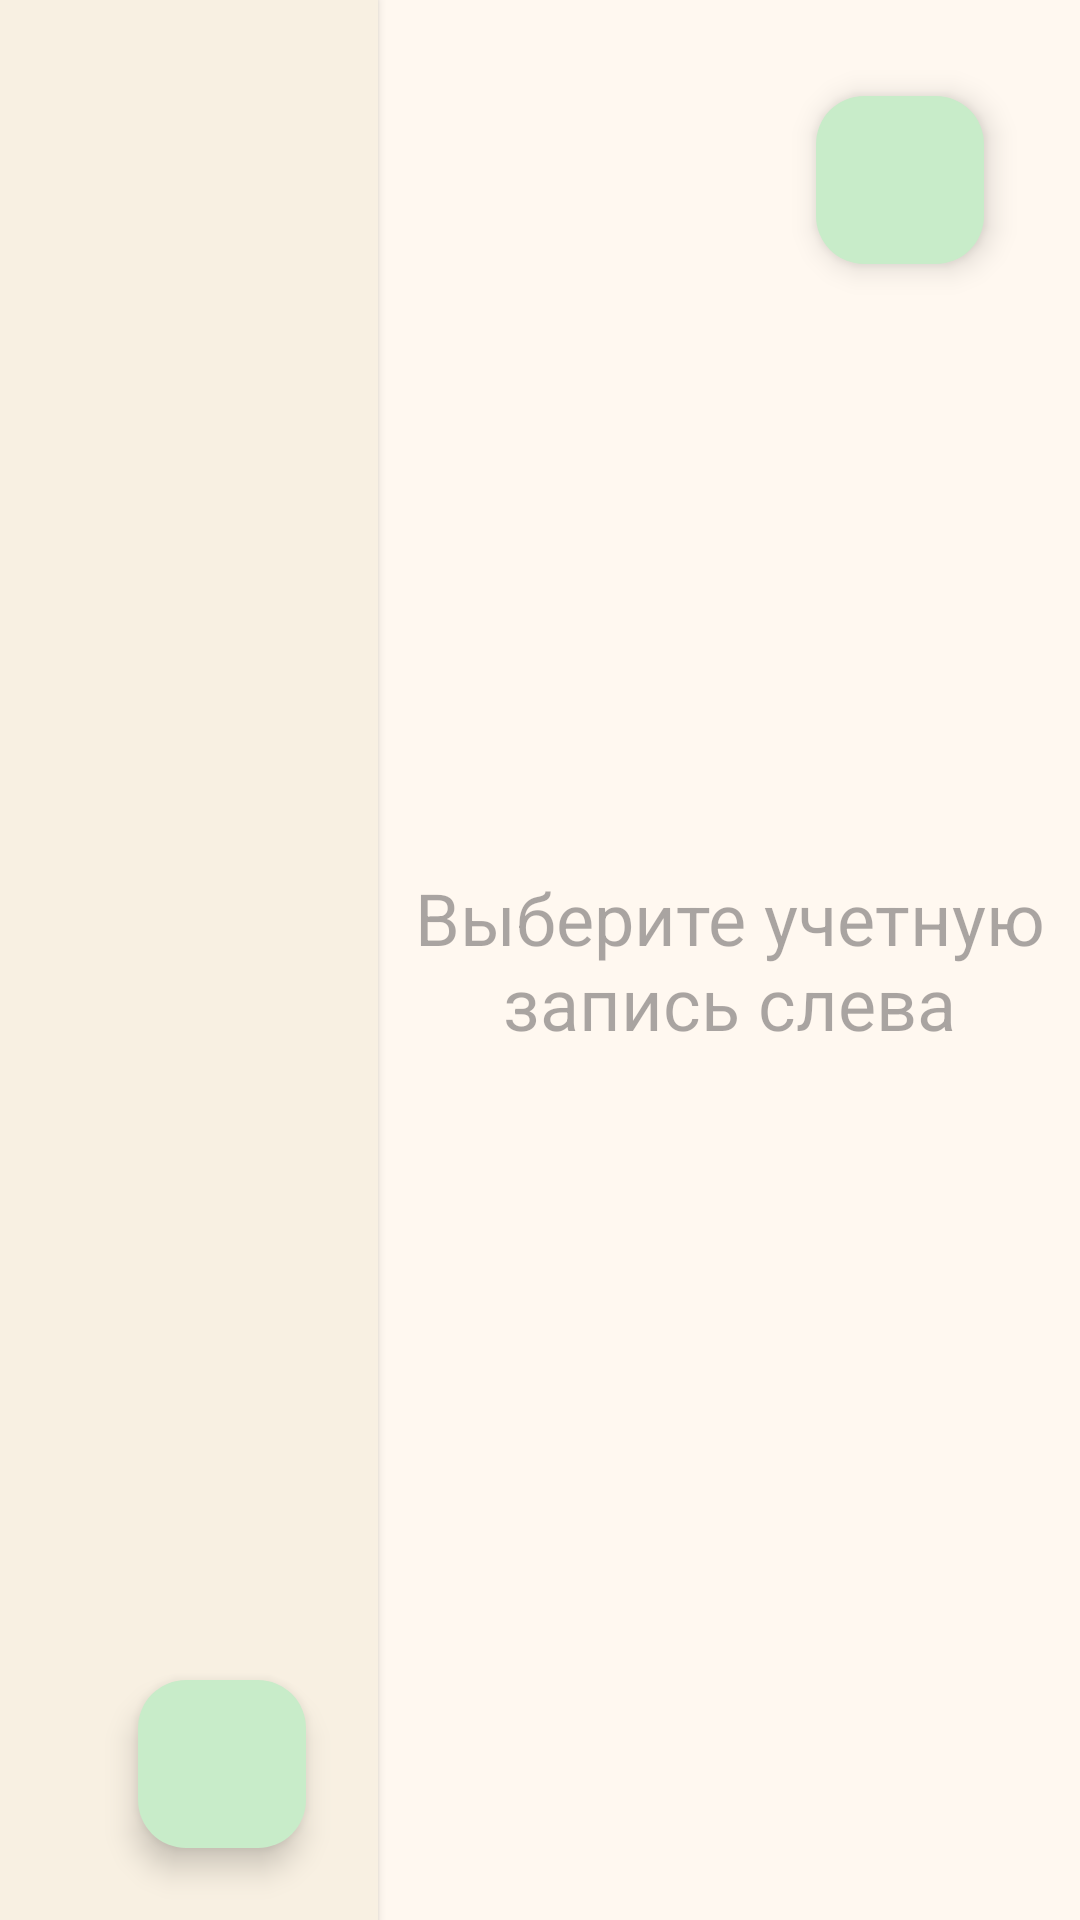

Layout XML and referenced resources for this Android screen:
<!-- AndroidManifest.xml: application theme Theme.MultiTracker -->
<!-- res/layout/fragment_settings.xml -->
<?xml version="1.0" encoding="utf-8"?>
<androidx.constraintlayout.widget.ConstraintLayout xmlns:android="http://schemas.android.com/apk/res/android"
    xmlns:app="http://schemas.android.com/apk/res-auto"
    xmlns:tools="http://schemas.android.com/tools"
    android:layout_width="match_parent"
    android:layout_height="match_parent"
    tools:context=".ui.elements.SettingsFragment">

    <com.google.android.material.floatingactionbutton.FloatingActionButton
        android:id="@+id/add_fab"
        style="@style/Widget.Material3.FloatingActionButton.Tertiary"
        android:layout_width="wrap_content"
        android:layout_height="wrap_content"
        android:layout_marginEnd="24dp"
        android:layout_marginBottom="24dp"
        android:clickable="true"
        android:contentDescription="@string/add"
        android:focusable="true"
        android:src="@drawable/baseline_add_24"
        app:layout_constraintBottom_toBottomOf="parent"
        app:layout_constraintEnd_toEndOf="@+id/recyclerView_settings" />

    <com.google.android.material.floatingactionbutton.FloatingActionButton
        android:id="@+id/help_fab"
        style="@style/Widget.Material3.FloatingActionButton.Tertiary"
        android:layout_width="wrap_content"
        android:layout_height="wrap_content"
        android:layout_marginTop="32dp"
        android:layout_marginEnd="32dp"
        android:clickable="true"
        android:contentDescription="@string/help"
        android:focusable="true"
        android:src="@drawable/outline_question_mark_24"
        app:layout_constraintEnd_toEndOf="parent"
        app:layout_constraintTop_toTopOf="parent" />

    <androidx.constraintlayout.widget.Group
        android:id="@+id/settings_group"
        android:layout_width="wrap_content"
        android:layout_height="wrap_content"
        android:visibility="invisible"
        app:constraint_referenced_ids="total_slider,total_textview,target_textview,speed_textview,time_textview,target_slider,speed_slider,time_slider,ready_button,fullName_textview"
        tools:visibility="visible" />

    <androidx.recyclerview.widget.RecyclerView
        android:id="@+id/recyclerView_settings"
        android:layout_width="0dp"
        android:layout_height="0dp"
        android:background="@color/md_theme_inverseOnSurface"
        android:elevation="2dp"
        app:layout_constraintBottom_toBottomOf="parent"
        app:layout_constraintStart_toStartOf="parent"
        app:layout_constraintTop_toTopOf="parent"
        app:layout_constraintWidth_percent="0.35"
        tools:itemCount="20"
        tools:listitem="@layout/item_patient_name" />

    <TextView
        android:id="@+id/hint_settings_textview"
        android:layout_width="0dp"
        android:layout_height="wrap_content"
        android:layout_marginStart="8dp"
        android:layout_marginEnd="8dp"
        android:gravity="center"
        android:hint="@string/statistics_hint"
        android:textSize="24sp"
        android:visibility="visible"
        app:layout_constraintBottom_toBottomOf="parent"
        app:layout_constraintEnd_toEndOf="parent"
        app:layout_constraintStart_toEndOf="@+id/recyclerView_settings"
        app:layout_constraintTop_toTopOf="parent" />

    <TextView
        android:id="@+id/hint_no_users_settings_textview"
        android:layout_width="0dp"
        android:layout_height="wrap_content"
        android:layout_marginStart="8dp"
        android:layout_marginEnd="8dp"
        android:elevation="10dp"
        android:gravity="center"
        android:hint="@string/no_users"
        android:textSize="24sp"
        android:visibility="invisible"
        app:layout_constraintBottom_toBottomOf="@+id/recyclerView_settings"
        app:layout_constraintEnd_toEndOf="@+id/recyclerView_settings"
        app:layout_constraintStart_toStartOf="@+id/recyclerView_settings"
        app:layout_constraintTop_toTopOf="@+id/recyclerView_settings" />

    <TextView
        android:id="@+id/total_textview"
        android:layout_width="wrap_content"
        android:layout_height="wrap_content"
        android:layout_marginBottom="8dp"
        android:text="@string/total_number"
        android:textSize="24sp"
        android:labelFor="@+id/total_slider"
        app:layout_constraintBottom_toTopOf="@+id/total_slider"
        app:layout_constraintStart_toStartOf="@+id/fullName_textview" />

    <TextView
        android:id="@+id/target_textview"
        android:layout_width="wrap_content"
        android:layout_height="wrap_content"
        android:layout_marginBottom="8dp"
        android:text="@string/target_number"
        android:textSize="24sp"
        android:labelFor="@+id/target_slider"
        app:layout_constraintBottom_toTopOf="@+id/target_slider"
        app:layout_constraintStart_toStartOf="@+id/total_textview" />

    <TextView
        android:id="@+id/speed_textview"
        android:layout_width="wrap_content"
        android:layout_height="wrap_content"
        android:layout_marginBottom="8dp"
        android:text="@string/speed"
        android:textSize="24sp"
        android:labelFor="@+id/speed_slider"
        app:layout_constraintBottom_toTopOf="@+id/speed_slider"
        app:layout_constraintStart_toStartOf="@+id/target_textview" />

    <TextView
        android:id="@+id/time_textview"
        android:layout_width="wrap_content"
        android:layout_height="wrap_content"
        android:layout_marginBottom="8dp"
        android:text="@string/movement_time"
        android:textSize="24sp"
        android:labelFor="@+id/time_slider"
        app:layout_constraintBottom_toTopOf="@+id/time_slider"
        app:layout_constraintStart_toStartOf="@+id/speed_textview" />

    <com.google.android.material.slider.Slider
        android:id="@+id/total_slider"
        android:layout_width="0dp"
        android:layout_height="wrap_content"
        android:layout_marginEnd="32dp"
        android:stepSize="1"
        android:value="5"
        android:valueFrom="2"
        android:valueTo="10"
        app:layout_constraintBottom_toTopOf="@+id/target_slider"
        app:layout_constraintEnd_toEndOf="parent"
        app:layout_constraintStart_toStartOf="@+id/total_textview"
        app:layout_constraintTop_toBottomOf="@+id/help_fab"
        app:thumbColor="@color/yellow"
        app:thumbHeight="30dp"
        app:tickVisible="false"
        app:trackColorActive="@color/yellow" />

    <com.google.android.material.slider.Slider
        android:id="@+id/target_slider"
        android:layout_width="0dp"
        android:layout_height="wrap_content"
        android:stepSize="1"
        android:value="3"
        android:valueFrom="1"
        android:valueTo="5"
        app:layout_constraintBottom_toTopOf="@+id/speed_slider"
        app:layout_constraintEnd_toEndOf="@+id/total_slider"
        app:layout_constraintStart_toStartOf="@+id/target_textview"
        app:layout_constraintTop_toBottomOf="@+id/total_slider"
        app:thumbColor="@color/yellow"
        app:thumbHeight="30dp"
        app:tickVisible="false"
        app:trackColorActive="@color/yellow" />

    <com.google.android.material.slider.Slider
        android:id="@+id/speed_slider"
        android:layout_width="0dp"
        android:layout_height="wrap_content"
        android:stepSize="1"
        android:value="5"
        android:valueFrom="1"
        android:valueTo="10"
        app:layout_constraintBottom_toTopOf="@+id/time_slider"
        app:layout_constraintEnd_toEndOf="@+id/target_slider"
        app:layout_constraintStart_toStartOf="@+id/speed_textview"
        app:layout_constraintTop_toBottomOf="@+id/target_slider"
        app:thumbColor="@color/yellow"
        app:thumbHeight="30dp"
        app:tickVisible="false"
        app:trackColorActive="@color/yellow" />

    <com.google.android.material.slider.Slider
        android:id="@+id/time_slider"
        android:layout_width="0dp"
        android:layout_height="wrap_content"
        android:stepSize="5"
        android:value="30"
        android:valueFrom="5"
        android:valueTo="60"
        app:layout_constraintBottom_toTopOf="@+id/ready_button"
        app:layout_constraintEnd_toEndOf="@+id/speed_slider"
        app:layout_constraintStart_toStartOf="@+id/time_textview"
        app:layout_constraintTop_toBottomOf="@+id/speed_slider"
        app:thumbColor="@color/yellow"
        app:thumbHeight="30dp"
        app:tickVisible="false"
        app:trackColorActive="@color/yellow" />

    <Button
        android:id="@+id/ready_button"
        android:layout_width="wrap_content"
        android:layout_height="wrap_content"
        android:layout_marginBottom="32dp"
        android:paddingLeft="32dp"
        android:paddingTop="10dp"
        android:paddingRight="32dp"
        android:paddingBottom="10dp"
        android:text="@string/ready"
        android:textSize="24sp"
        app:layout_constraintBottom_toBottomOf="parent"
        app:layout_constraintEnd_toEndOf="parent"
        app:layout_constraintStart_toEndOf="@+id/recyclerView_settings" />

    <TextView
        android:id="@+id/fullName_textview"
        android:layout_width="wrap_content"
        android:layout_height="wrap_content"
        android:layout_marginStart="32dp"
        android:layout_marginTop="32dp"
        android:textSize="34sp"
        android:textStyle="bold"
        app:layout_constraintStart_toEndOf="@+id/recyclerView_settings"
        app:layout_constraintTop_toTopOf="parent"
        tools:text="Иванов Иван Иванович" />

</androidx.constraintlayout.widget.ConstraintLayout>
<!-- res/layout/item_patient_name.xml (included above) -->
<?xml version="1.0" encoding="utf-8"?>
<LinearLayout xmlns:android="http://schemas.android.com/apk/res/android"
    xmlns:tools="http://schemas.android.com/tools"
    android:layout_width="match_parent"
    android:layout_height="wrap_content"
    android:background="@color/white"
    android:orientation="vertical">

    <TextView
        android:id="@+id/name_textview"
        android:layout_width="match_parent"
        android:layout_height="wrap_content"
        android:padding="10dp"
        android:textSize="24sp"
        tools:text="Иванов Иван Иванович" />

    <View
        android:id="@+id/divider"
        android:layout_width="match_parent"
        android:layout_height="1dp"
        android:background="?android:attr/listDivider" />

</LinearLayout>
<!-- resources referenced by this layout -->
<resources>
  <color name="md_theme_inverseOnSurface">#F8F0E2</color>
  <color name="white">#FFFFFFFF</color>
  <color name="yellow">#FFCA18</color>
  <string name="add">Добавить</string>
  <string name="help">Помощь</string>
  <string name="movement_time">Время движения:</string>
  <string name="no_users">Учетных записей пока нет</string>
  <string name="ready">Готово</string>
  <string name="speed">Скорость:</string>
  <string name="statistics_hint">Выберите учетную запись слева</string>
  <string name="target_number">Количество целей:</string>
  <string name="total_number">Общее число объектов:</string>
  <style name="Theme.MultiTracker" parent="Base.Theme.MultiTracker" />
  <color name="md_theme_primary">#ffdc83</color>
  <color name="md_theme_onPrimary">#221b04</color>
  <color name="md_theme_primaryContainer">#FFE088</color>
  <color name="md_theme_onPrimaryContainer">#241A00</color>
  <color name="md_theme_secondary">#695D3F</color>
  <color name="md_theme_onSecondary">#FFFFFF</color>
  <color name="md_theme_secondaryContainer">#f8e6bb</color>
  <color name="md_theme_onSecondaryContainer">#221B04</color>
  <color name="md_theme_tertiary">#46664B</color>
  <color name="md_theme_onTertiary">#FFFFFF</color>
  <color name="md_theme_tertiaryContainer">#C8ECC9</color>
  <color name="md_theme_onTertiaryContainer">#03210C</color>
  <color name="md_theme_error">#BA1A1A</color>
  <color name="md_theme_onError">#FFFFFF</color>
  <color name="md_theme_errorContainer">#FFDAD6</color>
  <color name="md_theme_onErrorContainer">#410002</color>
  <color name="md_theme_background">#FFF8F0</color>
  <color name="md_theme_onBackground">#1F1B13</color>
  <color name="md_theme_surface">#FFF8F0</color>
  <color name="md_theme_onSurface">#1F1B13</color>
  <color name="md_theme_surfaceVariant">#EBE1CF</color>
  <color name="md_theme_onSurfaceVariant">#4C4639</color>
  <color name="md_theme_outline">#7D7667</color>
  <color name="md_theme_outlineVariant">#CFC6B4</color>
  <color name="md_theme_inverseSurface">#343027</color>
  <color name="md_theme_inversePrimary">#E2C46D</color>
  <color name="md_theme_primaryFixed">#FFE088</color>
  <color name="md_theme_onPrimaryFixed">#241A00</color>
  <color name="md_theme_primaryFixedDim">#E2C46D</color>
  <color name="md_theme_onPrimaryFixedVariant">#574500</color>
  <color name="md_theme_secondaryFixed">#F1E1BB</color>
  <color name="md_theme_onSecondaryFixed">#221B04</color>
  <color name="md_theme_secondaryFixedDim">#D4C5A1</color>
  <color name="md_theme_onSecondaryFixedVariant">#50462A</color>
  <color name="md_theme_tertiaryFixed">#C8ECC9</color>
  <color name="md_theme_onTertiaryFixed">#03210C</color>
  <color name="md_theme_tertiaryFixedDim">#ACCFAE</color>
  <color name="md_theme_onTertiaryFixedVariant">#2F4E34</color>
  <color name="md_theme_surfaceDim">#E1D9CC</color>
  <color name="md_theme_surfaceBright">#FFF8F0</color>
  <color name="md_theme_surfaceContainerLowest">#FFFFFF</color>
  <color name="md_theme_surfaceContainerLow">#FBF3E5</color>
  <color name="md_theme_surfaceContainer">#F5EDDF</color>
  <color name="md_theme_surfaceContainerHigh">#EFE7D9</color>
  <color name="md_theme_surfaceContainerHighest">#EAE2D4</color>
</resources>
